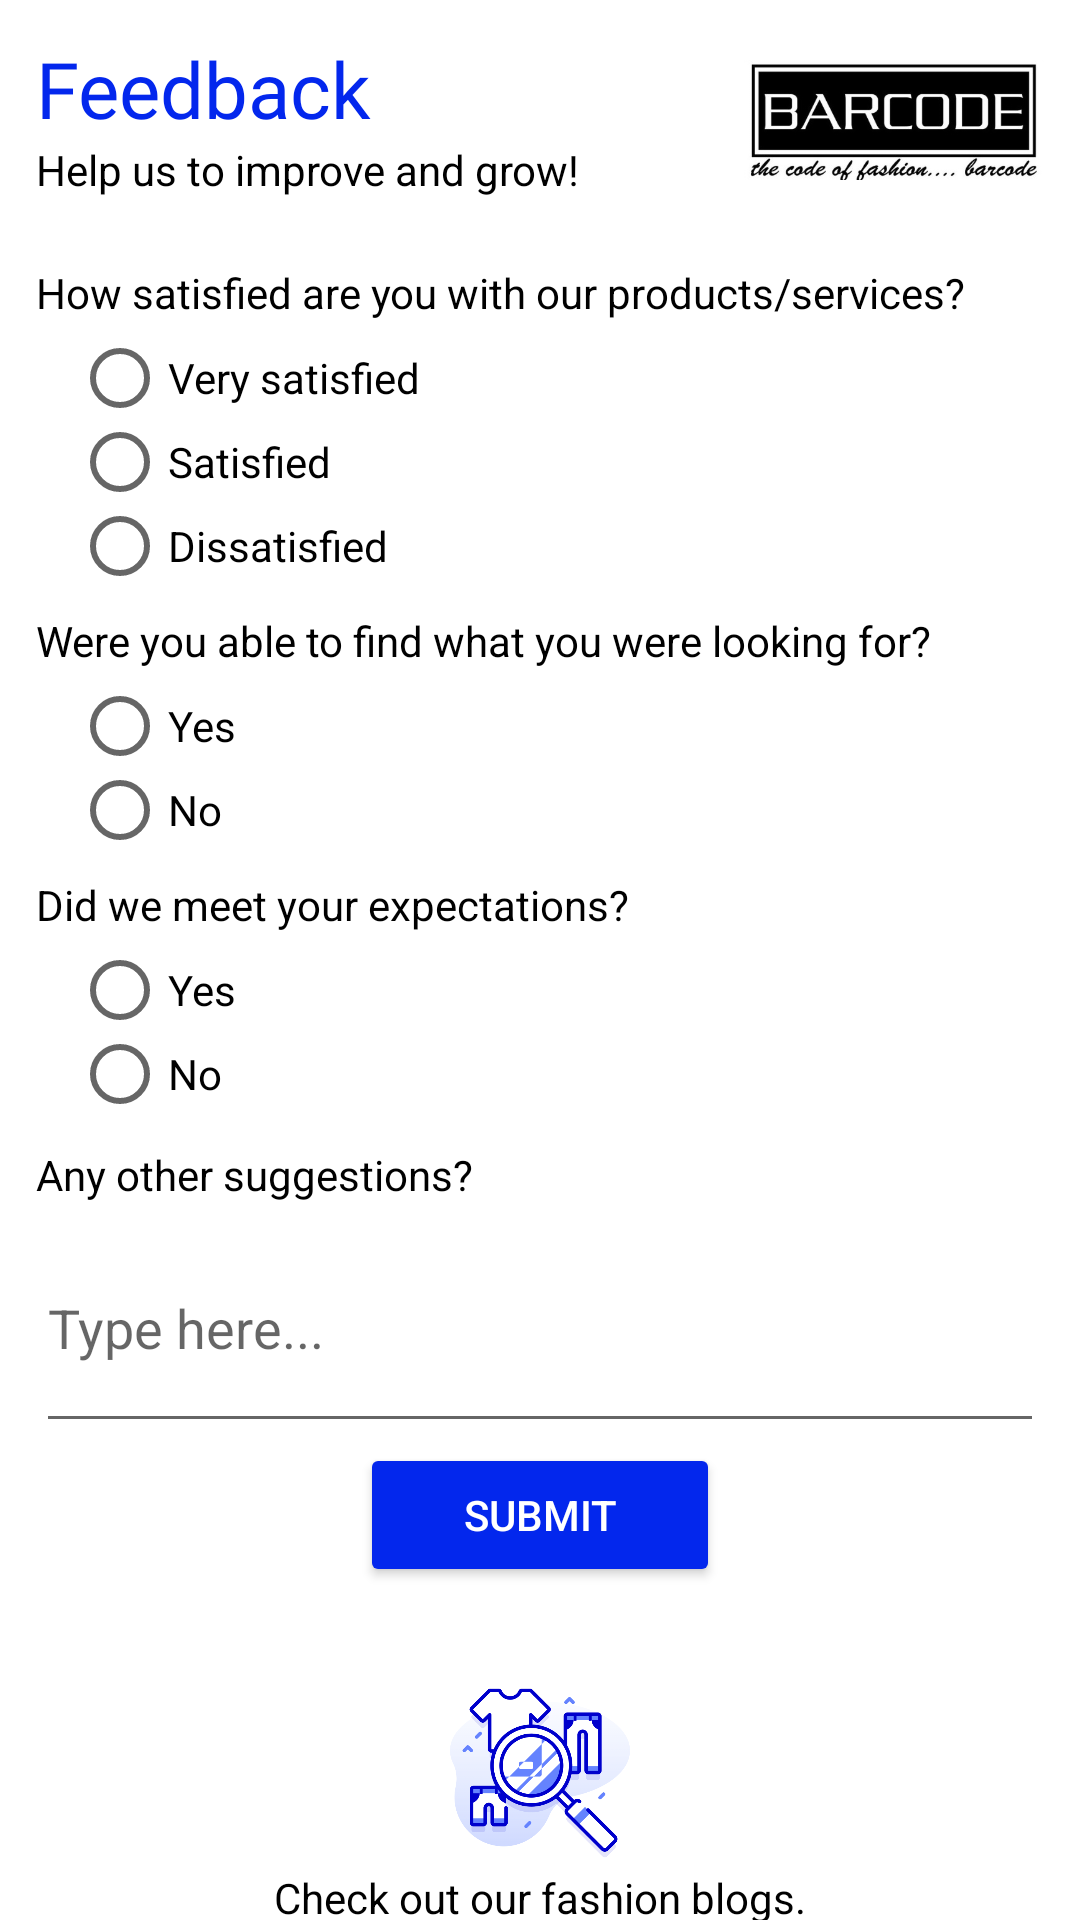

Produce the Android XML layout that renders to this screen, including the resource entries it uses.
<!-- AndroidManifest.xml: application theme Theme.BarcodeShope -->
<!-- res/layout/activity_feedback.xml -->
<?xml version="1.0" encoding="utf-8"?>
<LinearLayout xmlns:android="http://schemas.android.com/apk/res/android"
    xmlns:app="http://schemas.android.com/apk/res-auto"
    xmlns:tools="http://schemas.android.com/tools"
    android:layout_width="match_parent"
    android:layout_height="match_parent"
    android:orientation="vertical"
    tools:context=".feedback">

    <LinearLayout
        android:layout_width="match_parent"
        android:layout_height="wrap_content"
        android:orientation="horizontal">
        <LinearLayout
            android:layout_weight="1"
            android:layout_width="match_parent"
            android:layout_height="wrap_content"
            android:orientation="vertical"
            android:layout_margin="12dp">

            <TextView
                android:layout_width="wrap_content"
                android:layout_height="wrap_content"
                android:layout_weight="1"
                android:fontFamily="@font/acme"
                android:text="Feedback"
                android:textColor="#0327ED"
                android:textSize="26dp" />
            <TextView
                android:layout_width="wrap_content"
                android:layout_height="wrap_content"
                android:text="Help us to improve and grow!"
                android:textColor="@color/black"
                android:textSize="14dp"
                />
        </LinearLayout>
        <ImageView
            android:layout_width="100dp"
            android:layout_height="80dp"
            android:src="@drawable/barlogo"
            android:layout_marginRight="12dp"/>
    </LinearLayout>

    <LinearLayout
        android:layout_width="match_parent"
        android:layout_height="wrap_content"
        android:orientation="vertical"
        android:layout_marginTop="8dp">

        <TextView
            android:layout_width="match_parent"
            android:layout_height="wrap_content"
            android:text="How satisfied are you with our products/services?"
            android:textSize="14dp"
            android:textColor="@color/black"
            android:layout_marginLeft="12dp"/>

        <RadioGroup
            android:layout_marginTop="5dp"
            android:layout_marginLeft="20dp"
            android:layout_width="match_parent"
            android:layout_height="wrap_content"
            android:orientation="vertical"
            android:id="@+id/radioFirst">


            <RadioButton
                android:layout_weight="1"
                android:layout_width="match_parent"
                android:layout_height="20dp"
                android:layout_margin="4dp"
                android:text="Very satisfied"
                android:textColor="@color/black"
                android:textSize="14dp"/>
            <RadioButton
                android:layout_weight="1"
                android:layout_width="match_parent"
                android:layout_height="20dp"
                android:layout_margin="4dp"
                android:text="Satisfied"
                android:textColor="@color/black"
                android:textSize="14dp"/>
            <RadioButton
                android:layout_weight="1"
                android:layout_width="match_parent"
                android:layout_height="20dp"
                android:layout_margin="4dp"
                android:text="Dissatisfied"
                android:textColor="@color/black"
                android:textSize="14dp"/>
        </RadioGroup>
    </LinearLayout>
    <LinearLayout
        android:layout_width="match_parent"
        android:layout_height="wrap_content"
        android:orientation="vertical"
        android:layout_marginTop="8dp">

        <TextView
            android:layout_width="match_parent"
            android:layout_height="wrap_content"
            android:text="Were you able to find what you were looking for?"
            android:textSize="14dp"
            android:textColor="@color/black"
            android:layout_marginLeft="12dp"/>
        <RadioGroup
            android:layout_marginTop="5dp"
            android:layout_width="match_parent"
            android:layout_height="wrap_content"
            android:orientation="vertical"
            android:layout_marginLeft="20dp"
            android:id="@+id/radioSecond">


            <RadioButton
                android:layout_weight="1"
                android:layout_width="match_parent"
                android:layout_height="20dp"
                android:layout_margin="4dp"
                android:text="Yes"
                android:textColor="@color/black"
                android:textSize="14dp"/>
            <RadioButton
                android:layout_weight="1"
                android:layout_width="match_parent"
                android:layout_height="20dp"
                android:layout_margin="4dp"
                android:text="No"
                android:textColor="@color/black"
                android:textSize="14dp"/>
            
        </RadioGroup>
    </LinearLayout>

    <LinearLayout
        android:layout_width="match_parent"
        android:layout_height="wrap_content"
        android:orientation="vertical"
        android:layout_marginTop="8dp">

        <TextView
            android:layout_width="match_parent"
            android:layout_height="wrap_content"
            android:text="Did we meet your expectations?"
            android:textSize="14dp"
            android:textColor="@color/black"
            android:layout_marginLeft="12dp"/>

        <RadioGroup
            android:layout_marginTop="5dp"
            android:layout_width="match_parent"
            android:layout_height="wrap_content"
            android:layout_marginLeft="20dp"
            android:orientation="vertical"
            android:id="@+id/radioThird">


            <RadioButton
                android:layout_width="match_parent"
                android:layout_height="20dp"
                android:layout_margin="4dp"
                android:text="Yes"
                android:textColor="@color/black"
                android:textSize="14dp"/>
            <RadioButton
                android:layout_width="match_parent"
                android:layout_height="20dp"
                android:layout_margin="4dp"
                android:text="No"
                android:textColor="@color/black"
                android:textSize="14dp"/>
            
        </RadioGroup>

    </LinearLayout>

    <TextView
        android:layout_marginTop="10dp"
        android:layout_width="match_parent"
        android:layout_height="wrap_content"
        android:text="Any other suggestions?"
        android:textSize="14dp"
        android:textColor="@color/black"
        android:layout_marginLeft="12dp"/>

    <EditText
        android:layout_width="match_parent"
        android:layout_height="80dp"
        android:hint="Type here..."
        android:inputType="text|textMultiLine"
        android:layout_marginRight="12dp"
        android:layout_marginLeft="12dp"/>

    <Button
        android:id="@+id/feedbackbtn"
        android:layout_width="120dp"
        android:layout_height="wrap_content"
        android:layout_gravity="center"
        android:text="Submit"
        android:textColor="@color/white"
        android:layout_marginRight="12dp"
        android:layout_marginLeft="12dp"
        android:backgroundTint="#0327ED"
        />

    <ImageView
        android:layout_width="60dp"
        android:layout_height="60dp"
        android:layout_gravity="center"
        android:src="@drawable/blog"
        android:layout_marginTop="32dp"
        />


    <TextView
        android:layout_width="wrap_content"
        android:layout_height="wrap_content"
        android:text="Check out our fashion blogs."
        android:textColor="@color/black"
        android:layout_gravity="center"
        android:textSize="14dp"
        android:layout_marginTop="2dp"
        />

    <Button
        android:id="@+id/backToSetting"
        android:layout_width="120dp"
        android:layout_height="wrap_content"
        android:layout_gravity="center"
        android:text="Blogs "
        android:textColor="@color/white"
        android:layout_marginRight="12dp"
        android:layout_marginLeft="12dp"
        android:backgroundTint="#0327ED"
        android:layout_marginBottom="2dp"
        />




</LinearLayout>
<!-- resources referenced by this layout -->
<resources>
  <color name="black">#FF000000</color>
  <color name="white">#FFFFFFFF</color>
  <!-- drawable barlogo: jpg bitmap (drawable-v24, 28624 bytes) -->
  <!-- drawable blog: png bitmap (drawable-v24, 86364 bytes) -->
  <style name="Theme.BarcodeShope" parent="Theme.MaterialComponents.DayNight.DarkActionBar">
          
          <item name="colorPrimary">@color/purple_500</item>
          <item name="colorPrimaryVariant">@color/purple_700</item>
          <item name="colorOnPrimary">@color/white</item>
          
          <item name="colorSecondary">@color/teal_200</item>
          <item name="colorSecondaryVariant">@color/teal_700</item>
          <item name="colorOnSecondary">@color/black</item>
          
          <item name="android:statusBarColor" tools:targetApi="l">?attr/colorPrimaryVariant</item>
          
      </style>
  <color name="purple_500">#FF6200EE</color>
  <color name="purple_700">#FF3700B3</color>
  <color name="teal_200">#0327ED</color>
  <color name="teal_700">#0327ED</color>
</resources>
